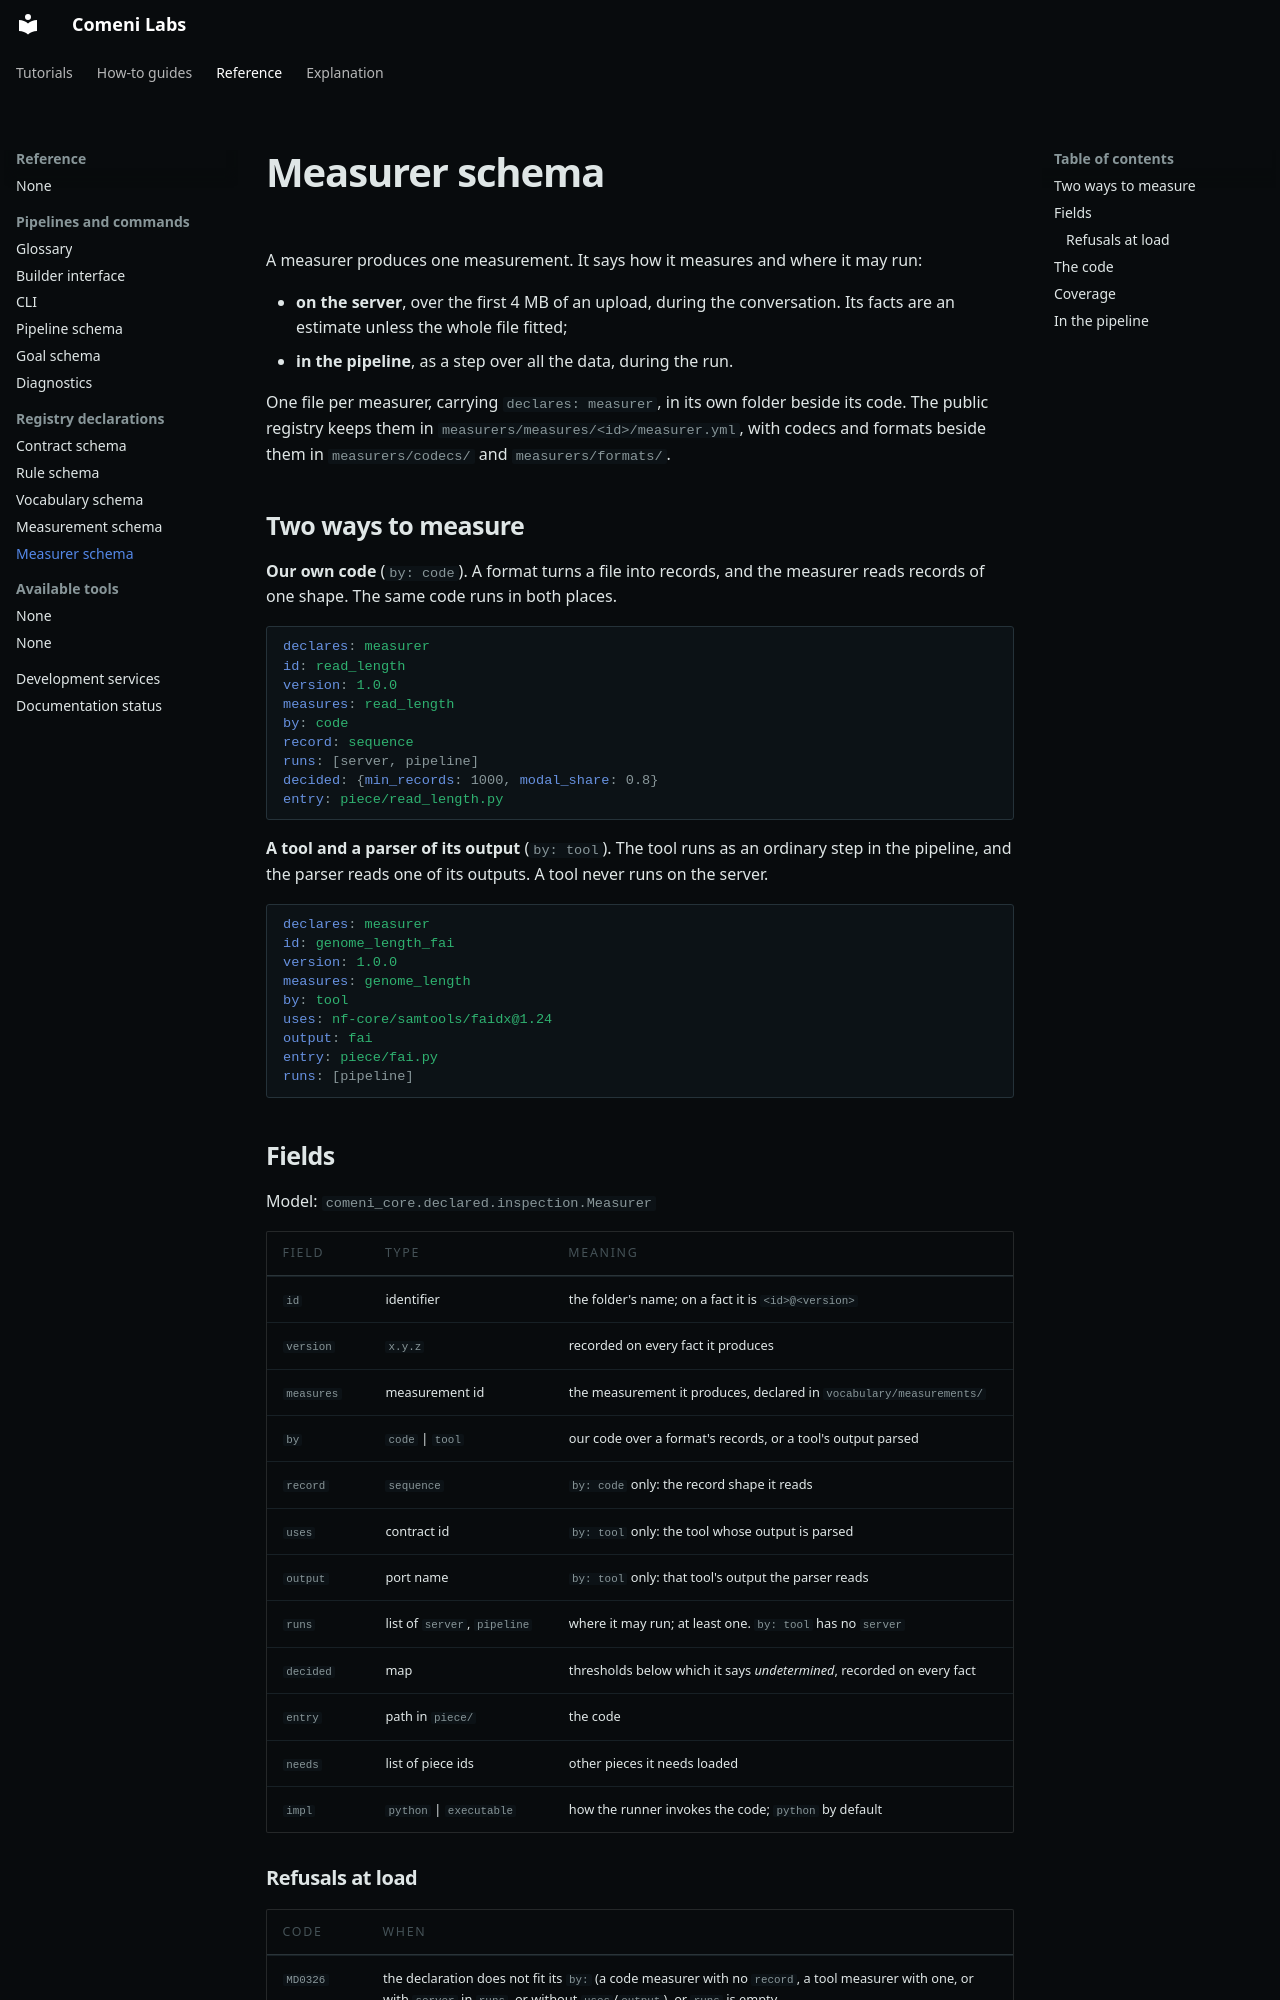

repository: comeni-project/Comeni-Labs · page: reference/registry/measurer-schema/index.html · generator: mkdocs

# Measurer schema

A measurer produces one measurement. It says how it measures and where it may run:

- **on the server**, over the first 4 MB of an upload, during the conversation. Its facts are an
  estimate unless the whole file fitted;
- **in the pipeline**, as a step over all the data, during the run.

One file per measurer, carrying `declares: measurer`, in its own folder beside its code. The
public registry keeps them in `measurers/measures/<id>/measurer.yml`, with codecs and formats
beside them in `measurers/codecs/` and `measurers/formats/`.

## Two ways to measure

**Our own code** (`by: code`). A format turns a file into records, and the measurer reads
records of one shape. The same code runs in both places.

```yaml
declares: measurer
id: read_length
version: 1.0.0
measures: read_length
by: code
record: sequence
runs: [server, pipeline]
decided: {min_records: 1000, modal_share: 0.8}
entry: piece/read_length.py
```

**A tool and a parser of its output** (`by: tool`). The tool runs as an ordinary step in the
pipeline, and the parser reads one of its outputs. A tool never runs on the server.

```yaml
declares: measurer
id: genome_length_fai
version: 1.0.0
measures: genome_length
by: tool
uses: nf-core/samtools/faidx@1.24
output: fai
entry: piece/fai.py
runs: [pipeline]
```

## Fields

Model: `comeni_core.declared.inspection.Measurer`

| Field | Type | Meaning |
|---|---|---|
| `id` | identifier | the folder's name; on a fact it is `<id>@<version>` |
| `version` | `x.y.z` | recorded on every fact it produces |
| `measures` | measurement id | the measurement it produces, declared in `vocabulary/measurements/` |
| `by` | `code` \| `tool` | our code over a format's records, or a tool's output parsed |
| `record` | `sequence` | `by: code` only: the record shape it reads |
| `uses` | contract id | `by: tool` only: the tool whose output is parsed |
| `output` | port name | `by: tool` only: that tool's output the parser reads |
| `runs` | list of `server`, `pipeline` | where it may run; at least one. `by: tool` has no `server` |
| `decided` | map | thresholds below which it says *undetermined*, recorded on every fact |
| `entry` | path in `piece/` | the code |
| `needs` | list of piece ids | other pieces it needs loaded |
| `impl` | `python` \| `executable` | how the runner invokes the code; `python` by default |

### Refusals at load

| Code | When |
|---|---|
| `MD0326` | the declaration does not fit its `by:` (a code measurer with no `record`, a tool measurer with one, or with `server` in `runs`, or without `uses`/`output`), or `runs` is empty |
| `MD0327` | `uses` names a contract no layer declares, or `output` is not one of its ports. The measurer is dropped and the others load |
| `MD0317` | `measures` names a measurement no layer declares |
| `MD0318` | the code is missing, the folder is not the id, or a `needs` entry is not declared |
